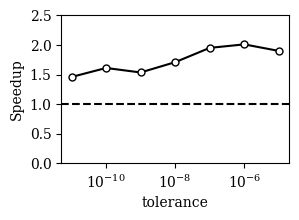

Source code (Python):
# coding: utf-8

import sys
import numpy
from matplotlib import pyplot, rcParams
from matplotlib.backends.backend_pdf import FigureCanvasPdf

rcParams['font.family'] = 'serif'
rcParams['font.size'] = '10'

# set up data
tol = 10**numpy.arange(-5, -12, -1, dtype=float)
print(tol)

# it -> 50 ,t_fixed = 89.703, t_relaxed = 70.890

t_relax = numpy.array([1.6450, 2.3425, 4.0652, 5.7684, 8.1425, 1.0105e+01, 1.2244e+01])
t_fixed = numpy.array([3.1261, 4.7109, 7.9344, 9.8651, 1.2510e+01, 1.6292e+01, 1.7878e+01])

speedup = t_fixed / t_relax

print(t_relax, t_fixed)
print(speedup)

# set up plot
fig = pyplot.figure(figsize=(3,2), dpi=80)
ax = fig.add_subplot(111)

# plot log-log
ax.plot(tol,speedup,c='k',marker='o', ls='-', mfc='w', ms=5, label='')

# axis labels
#pyplot.xlim(5, 50)
#pyplot.ylim(1, 4)
ax.set_ylabel('Speedup', fontsize=10)
ax.set_xlabel('tolerance', fontsize=10)
ax.set_xscale('log')

pyplot.axhline(y=1.0, linestyle='dashed', color='k')

pyplot.ylim(0,2.5)
fig.subplots_adjust(left=0.195, bottom=0.21, right=0.955, top=0.95)
canvas = FigureCanvasPdf(fig)

# plot to pdf
canvas.print_figure('LaplaceSpeedupTolerance.pdf',dpi=80)